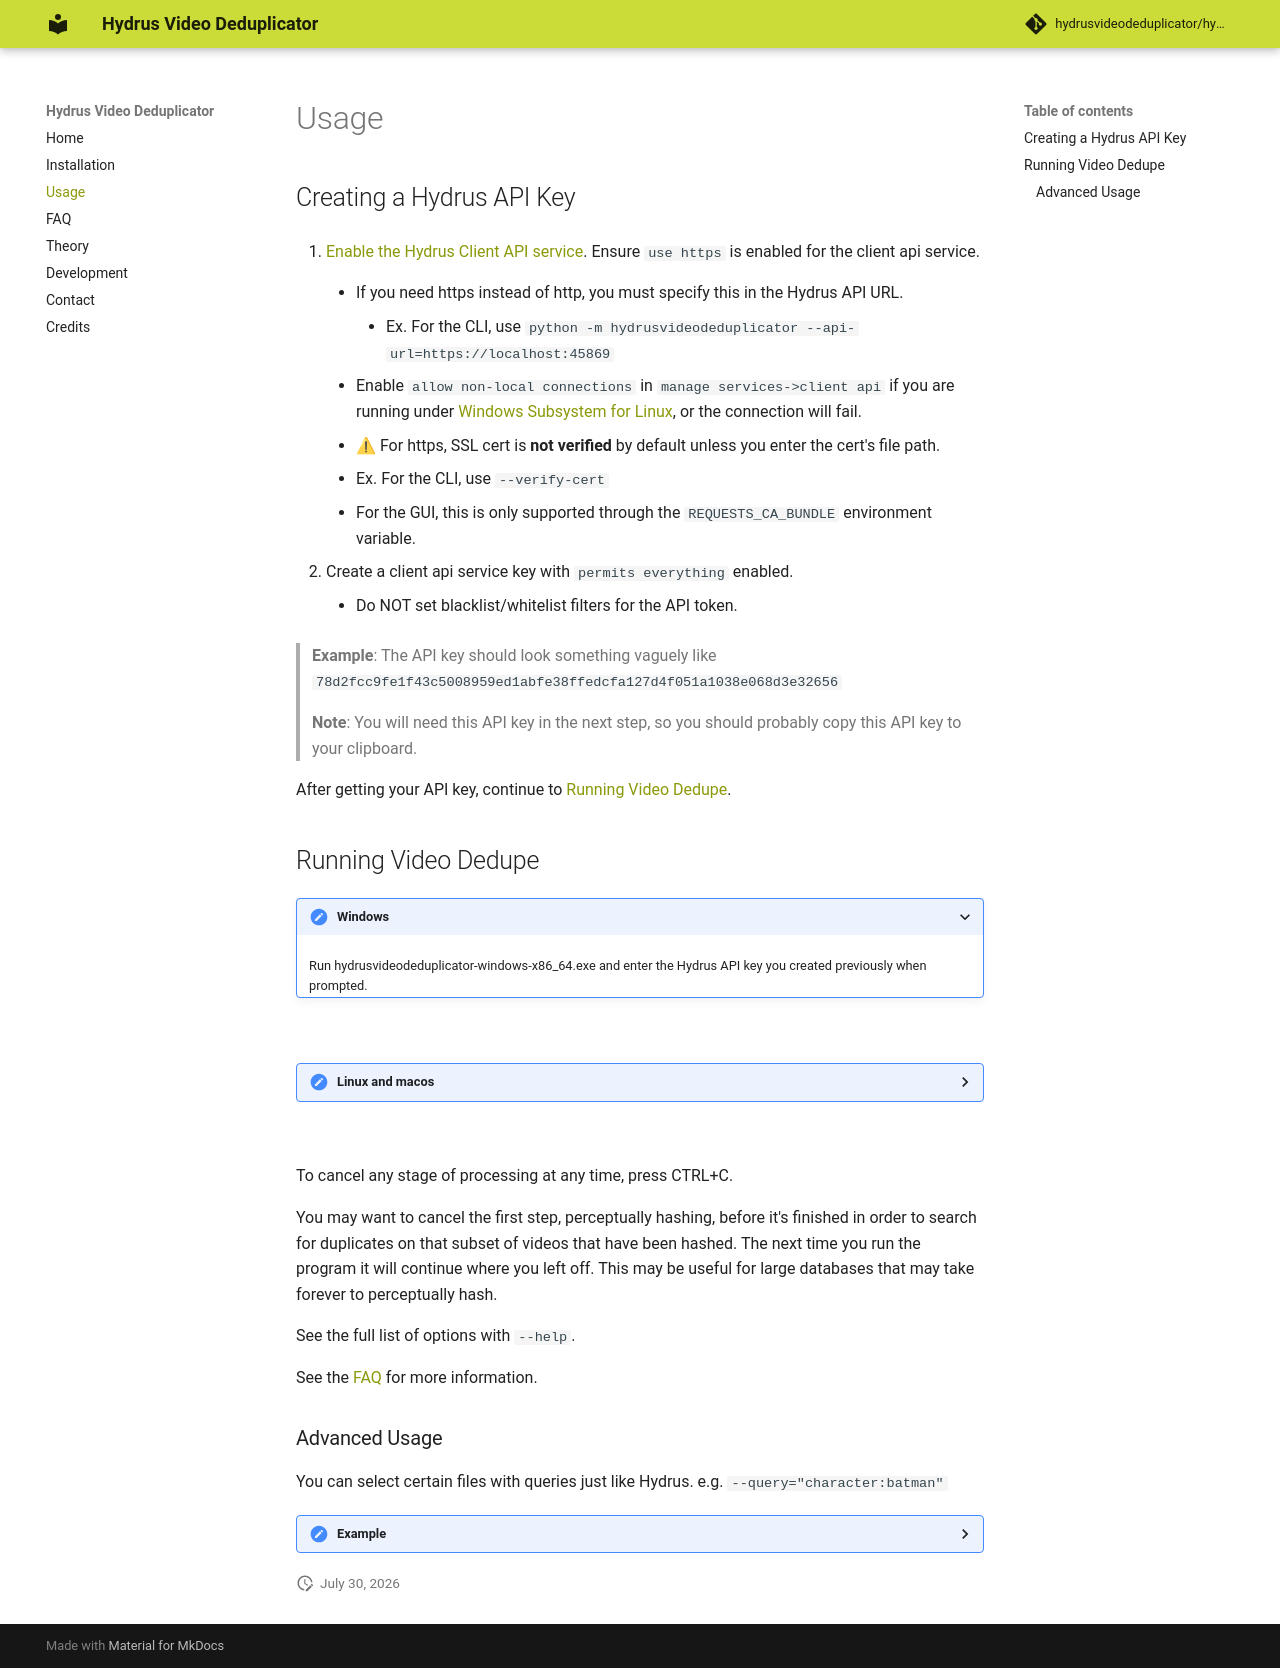

repository: hydrusvideodeduplicator/hydrus-video-deduplicator · page: usage/index.html · generator: mkdocs

# Usage

## Creating a Hydrus API Key

1. [Enable the Hydrus Client API service](https://hydrusnetwork.github.io/hydrus/client_api.html#enabling_the_api). Ensure `use https` is enabled for the client api service.

    - If you need https instead of http, you must specify this in the Hydrus API URL.
        - Ex. For the CLI, use `python -m hydrusvideodeduplicator --api-url=https://localhost:45869`

    - Enable `allow non-local connections` in `manage services->client api` if you are running under [Windows Subsystem for Linux](https://learn.microsoft.com/en-us/windows/wsl/), or the connection will fail.

    - ⚠ For https, SSL cert is **not verified** by default unless you enter the cert's file path.
      - Ex. For the CLI, use `--verify-cert`
      - For the GUI, this is only supported through the `REQUESTS_CA_BUNDLE` environment variable.

2. Create a client api service key with `permits everything` enabled.

    - Do NOT set blacklist/whitelist filters for the API token.

> **Example**: The API key should look something vaguely like `78d2fcc9fe1f43c5008959ed1abfe38ffedcfa127d4f051a1038e068d3e32656`

> **Note**: You will need this API key in the next step, so you should probably copy this API key to your clipboard.

After getting your API key, continue to [Running Video Dedupe](#running-video-dedupe).

## Running Video Dedupe

<details open>
<summary>Windows</summary>
<br>

Run hydrusvideodeduplicator-windows-x86_64.exe and enter the Hydrus API key you created previously when prompted.

</details>

<br>

<details>
<summary>Linux and macos</summary>

Run the program and enter the Hydrus API key you created previously.

<br>

Example:

```sh
python -m hydrusvideodeduplicator --api-key="78d2fcc9fe1f43c5008959ed1abfe38ffedcfa127d4f051a1038e068d3e32656"
```

To run the gui, add `--gui` to the command above. Ensure you have the GUI dependencies installed.

</details>

<br>

To cancel any stage of processing at any time, press CTRL+C.

You may want to cancel the first step, perceptually hashing, before it's finished in order to search for duplicates on that subset of videos that have been hashed. The next time you run the program it will continue where you left off. This may be useful for large databases that may take forever to perceptually hash.

See the full list of options with `--help`.

See the [FAQ](./faq.md) for more information.

### Advanced Usage

You can select certain files with queries just like Hydrus. e.g. `--query="character:batman"`

<details>
<summary>Example</summary>
<br>

```sh
python -m hydrusvideodeduplicator --api-key="..." --query="character:batman"
```

</details>
